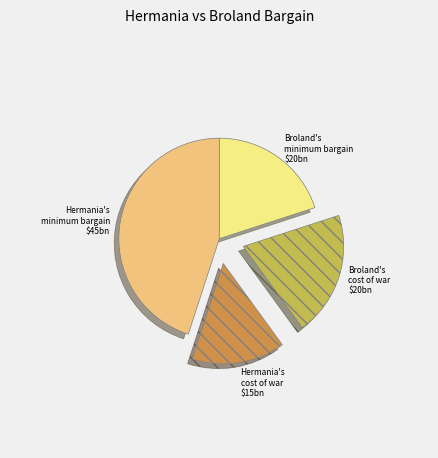

This chart was generated by the following Python code: (Note: this script raises an exception after producing the figure.)
from matplotlib import pyplot as plt
import numpy as np

plt.style.use('fivethirtyeight')

slices = np.array([45, 15, 20, 20])
labels = ['Hermania\'s\nminimum bargain', '\n\nHermania\'s\ncost of war',
          'Broland\'s\ncost of war', 'Broland\'s\nminimum bargain']
colors = ['#f2c37d', '#cf904a', '#c2bb50', '#f5ee83']
explode = [0, 0.15, 0.15, 0]
labels = [f'{i}\n${j}bn' for i, j in zip(labels, slices)]
plt.pie(slices, labels=labels, colors=colors, explode=explode, shadow=True,
        startangle=90, textprops={'size': 6}, radius=0.6,
        wedgeprops={'edgecolor': 'grey'}, hatch=['', '\\\\', '\\\\', ''])

plt.title("Hermania vs Broland Bargain", fontsize=10)
plt.tight_layout()
# plt.legend(loc='upper left', fontsize=6)
plt.savefig('./plots/20Pieplot.png')
plt.show()

slices = np.array([20, 80])
labels = ['Broland\naccepts Hermania\'s offer', '\nHermania\'s\nremaining share']
colors = ['#f5ee83', '#f2c37d']
explode = [0.15, 0]
labels = [f'{i}\n${j}bn' for i, j in zip(labels, slices)]
plt.pie(slices, labels=labels, colors=colors, explode=explode, shadow=True,
        startangle=90, textprops={'size': 6}, radius=0.6,
        wedgeprops={'edgecolor': 'grey'})

plt.title("Hermania vs BrolandFinal Settlement", fontsize=10)
plt.tight_layout()
# plt.legend(loc='upper left', fontsize=6)
plt.savefig('./plots/20Pieplotsettle.png')
plt.show()
